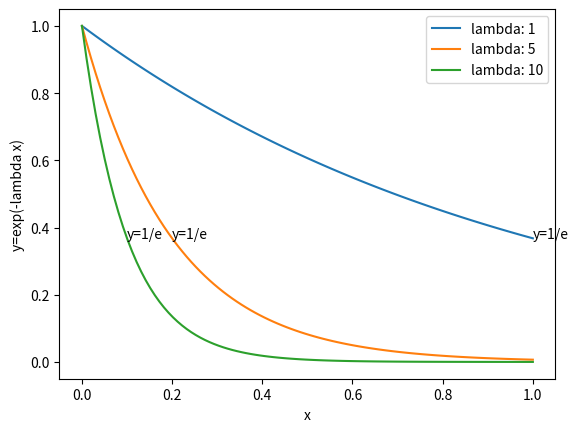

Here is the Python script that generated this plot:
from matplotlib import pyplot as plt
import numpy as np
from math import exp
plt.ylabel("y=exp(-lambda x)")
plt.xlabel("x")
x=np.linspace(0,1,100)
for k in [1,5,10]:
    plt.plot(x,np.vectorize(lambda z:exp(-k*z))(x),
    label="lambda: {0}".format(k))
    plt.annotate("y=1/e",(1/k,exp(-1)))
plt.legend()
plt.show()